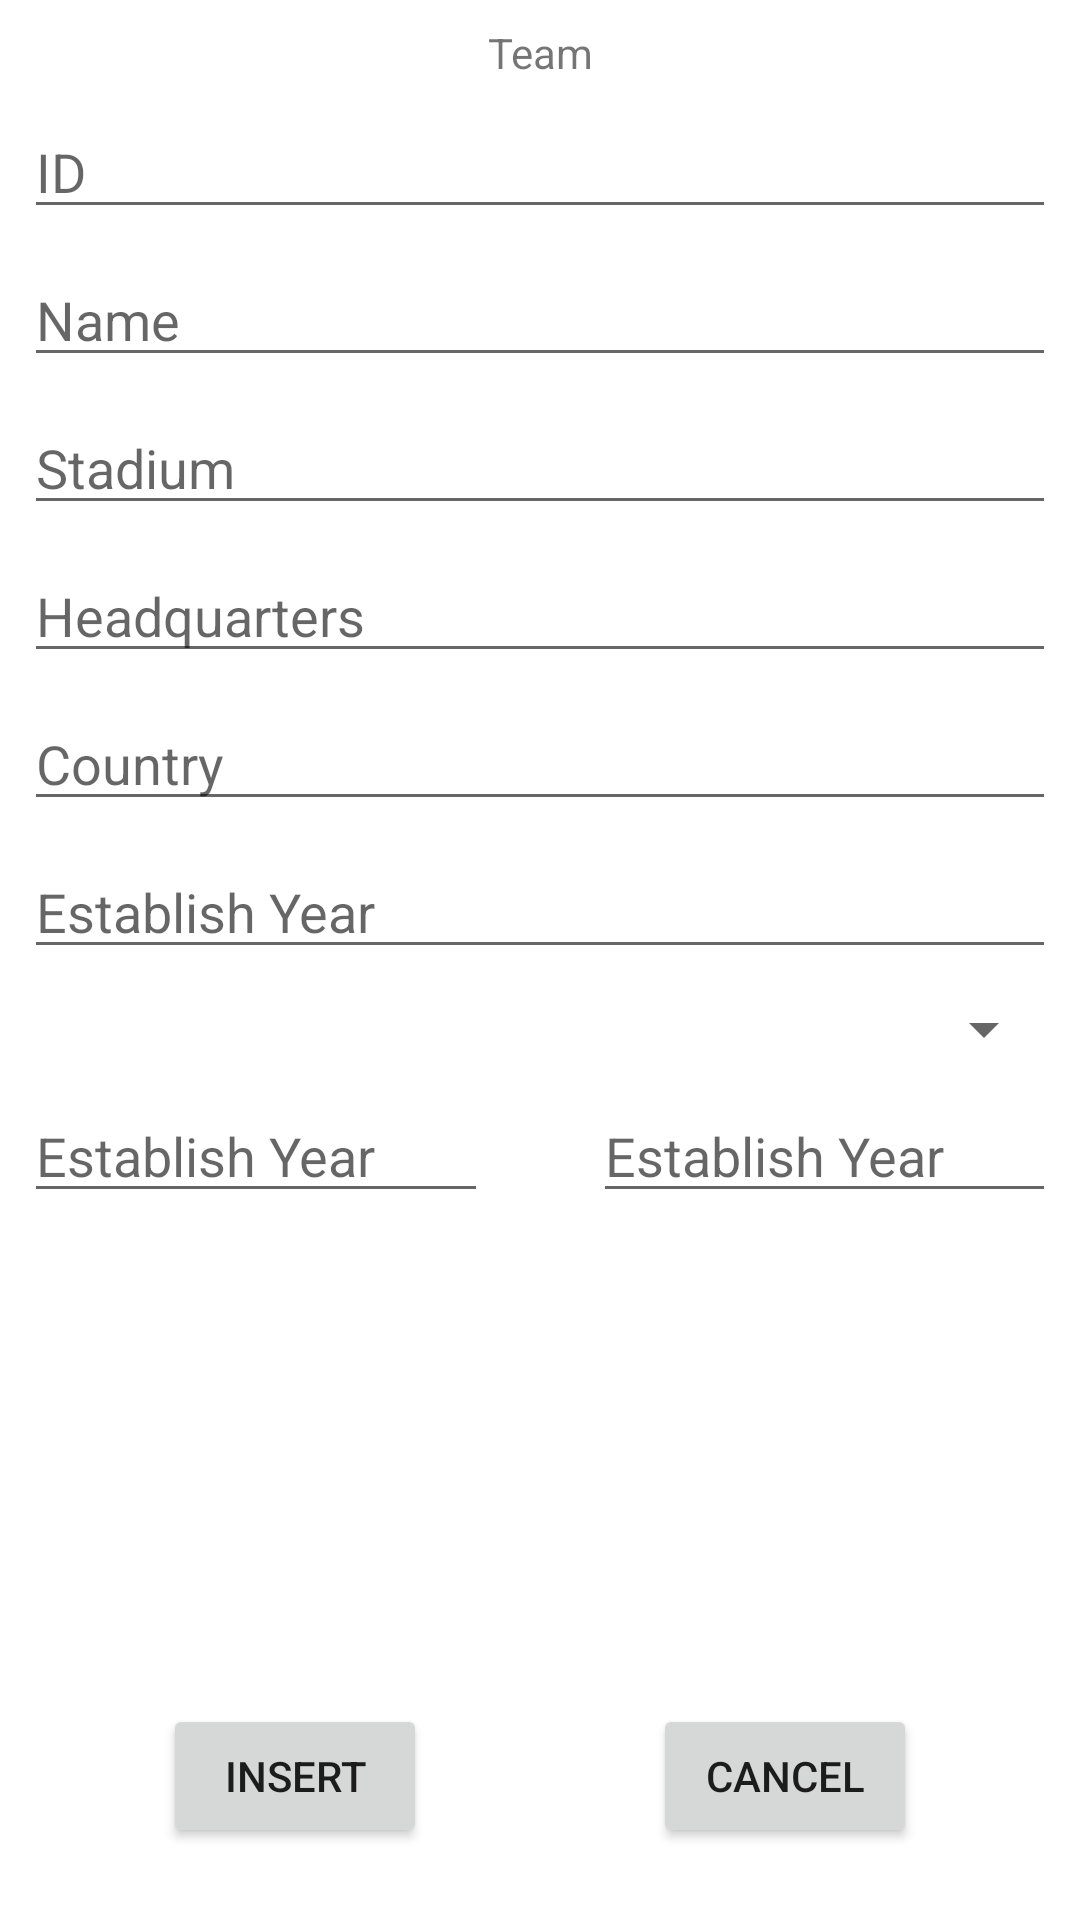

Reconstruct the res/layout file that produces this screen, plus the resources it refers to.
<!-- AndroidManifest.xml: application theme Theme.Noobdroid -->
<!-- res/layout/fragment_team_insert.xml -->
<?xml version="1.0" encoding="utf-8"?>
<androidx.constraintlayout.widget.ConstraintLayout xmlns:android="http://schemas.android.com/apk/res/android"
    xmlns:app="http://schemas.android.com/apk/res-auto"
    xmlns:tools="http://schemas.android.com/tools"
    android:layout_width="match_parent"
    android:layout_height="match_parent"
    tools:context=".TeamInsertFragment">


    <com.google.android.material.textfield.TextInputEditText
        android:id="@+id/input_team_id"
        android:layout_width="0dp"
        android:layout_height="wrap_content"
        android:layout_marginStart="8dp"
        android:layout_marginTop="8dp"
        android:layout_marginEnd="8dp"
        android:hint="@string/id"
        app:layout_constraintEnd_toEndOf="parent"
        app:layout_constraintStart_toStartOf="parent"
        app:layout_constraintTop_toBottomOf="@+id/textView10" />

    <com.google.android.material.textfield.TextInputEditText
        android:id="@+id/input_team_name"
        android:layout_width="0dp"
        android:layout_height="wrap_content"
        android:layout_marginStart="8dp"
        android:layout_marginTop="8dp"
        android:layout_marginEnd="8dp"
        android:hint="@string/name"
        app:layout_constraintEnd_toEndOf="parent"
        app:layout_constraintStart_toStartOf="parent"
        app:layout_constraintTop_toBottomOf="@+id/input_team_id" />

    <com.google.android.material.textfield.TextInputEditText
        android:id="@+id/input_team_stadium"
        android:layout_width="0dp"
        android:layout_height="wrap_content"
        android:layout_marginStart="8dp"
        android:layout_marginTop="8dp"
        android:layout_marginEnd="8dp"
        android:hint="@string/stadium"
        app:layout_constraintEnd_toEndOf="parent"
        app:layout_constraintStart_toStartOf="parent"
        app:layout_constraintTop_toBottomOf="@+id/input_team_name" />

    <com.google.android.material.textfield.TextInputEditText
        android:id="@+id/input_team_headquarters"
        android:layout_width="0dp"
        android:layout_height="wrap_content"
        android:layout_marginStart="8dp"
        android:layout_marginTop="8dp"
        android:layout_marginEnd="8dp"
        android:hint="@string/headquarters"
        app:layout_constraintEnd_toEndOf="parent"
        app:layout_constraintStart_toStartOf="parent"
        app:layout_constraintTop_toBottomOf="@+id/input_team_stadium" />

    <com.google.android.material.textfield.TextInputEditText
        android:id="@+id/input_team_country"
        android:layout_width="0dp"
        android:layout_height="wrap_content"
        android:layout_marginStart="8dp"
        android:layout_marginTop="8dp"
        android:layout_marginEnd="8dp"
        android:hint="@string/country"
        app:layout_constraintEnd_toEndOf="parent"
        app:layout_constraintStart_toStartOf="parent"
        app:layout_constraintTop_toBottomOf="@+id/input_team_headquarters" />

    <com.google.android.material.textfield.TextInputEditText
        android:id="@+id/input_team_establishyear"
        android:layout_width="0dp"
        android:layout_height="wrap_content"
        android:layout_marginStart="8dp"
        android:layout_marginTop="8dp"
        android:layout_marginEnd="8dp"
        android:hint="@string/establishyear"
        app:layout_constraintEnd_toEndOf="parent"
        app:layout_constraintStart_toStartOf="parent"
        app:layout_constraintTop_toBottomOf="@+id/input_team_country" />

    <com.google.android.material.textfield.TextInputEditText
        android:id="@+id/input_team_locationx"
        android:layout_width="0dp"
        android:layout_height="wrap_content"
        android:layout_marginStart="8dp"
        android:layout_marginTop="8dp"
        android:hint="@string/establishyear"
        app:layout_constraintEnd_toStartOf="@+id/textView10"
        app:layout_constraintStart_toStartOf="parent"
        app:layout_constraintTop_toBottomOf="@+id/input_team_sport" />

    <com.google.android.material.textfield.TextInputEditText
        android:id="@+id/input_team_locationy"
        android:layout_width="0dp"
        android:layout_height="wrap_content"
        android:layout_marginTop="8dp"
        android:layout_marginEnd="8dp"
        android:hint="@string/establishyear"
        app:layout_constraintEnd_toEndOf="parent"
        app:layout_constraintStart_toEndOf="@+id/textView10"
        app:layout_constraintTop_toBottomOf="@+id/input_team_sport" />

    <Spinner
        android:id="@+id/input_team_sport"
        android:layout_width="0dp"
        android:layout_height="wrap_content"
        android:layout_marginStart="8dp"
        android:layout_marginTop="8dp"
        android:layout_marginEnd="8dp"
        app:layout_constraintEnd_toEndOf="parent"
        app:layout_constraintStart_toStartOf="parent"
        app:layout_constraintTop_toBottomOf="@+id/input_team_establishyear" />

    <Button
        android:id="@+id/btn_team_modify"
        android:layout_width="wrap_content"
        android:layout_height="wrap_content"
        android:layout_marginBottom="24dp"
        android:text="@string/insert"
        app:layout_constraintBottom_toBottomOf="parent"
        app:layout_constraintEnd_toEndOf="parent"
        app:layout_constraintHorizontal_bias="0.2"
        app:layout_constraintStart_toStartOf="parent" />

    <Button
        android:id="@+id/btn_team_cancel"
        android:layout_width="wrap_content"
        android:layout_height="wrap_content"
        android:layout_marginBottom="24dp"
        android:text="@string/cancel"
        app:layout_constraintBottom_toBottomOf="parent"
        app:layout_constraintEnd_toEndOf="parent"
        app:layout_constraintHorizontal_bias="0.8"
        app:layout_constraintStart_toStartOf="parent" />

    <TextView
        android:id="@+id/textView10"
        android:layout_width="wrap_content"
        android:layout_height="wrap_content"
        android:layout_marginTop="8dp"
        android:text="@string/team"
        app:layout_constraintEnd_toEndOf="parent"
        app:layout_constraintStart_toStartOf="parent"
        app:layout_constraintTop_toTopOf="parent" />

</androidx.constraintlayout.widget.ConstraintLayout>
<!-- resources referenced by this layout -->
<resources>
  <string name="cancel">Cancel</string>
  <string name="country">Country</string>
  <string name="establishyear">Establish Year</string>
  <string name="headquarters">Headquarters</string>
  <string name="id">ID</string>
  <string name="insert">Insert</string>
  <string name="name">Name</string>
  <string name="stadium">Stadium</string>
  <string name="team">Team</string>
  <style name="Theme.Noobdroid" parent="Theme.MaterialComponents.DayNight.DarkActionBar">
          
          <item name="colorPrimary">@color/ocean</item>
          <item name="colorPrimaryVariant">@color/deep_aqua</item>
          <item name="colorOnPrimary">@color/seafoam</item>
          
          <item name="colorSecondary">@color/wave</item>
          <item name="colorSecondaryVariant">@color/ocean</item>
          <item name="colorOnSecondary">@color/deep_aqua</item>
          
          <item name="android:statusBarColor" tools:targetApi="l">?attr/colorPrimaryVariant</item>
          
      </style>
  <color name="ocean">#07575B</color>
  <color name="deep_aqua">#003B46</color>
  <color name="seafoam">#C4DFE6</color>
  <color name="wave">#66A5AD</color>
</resources>
